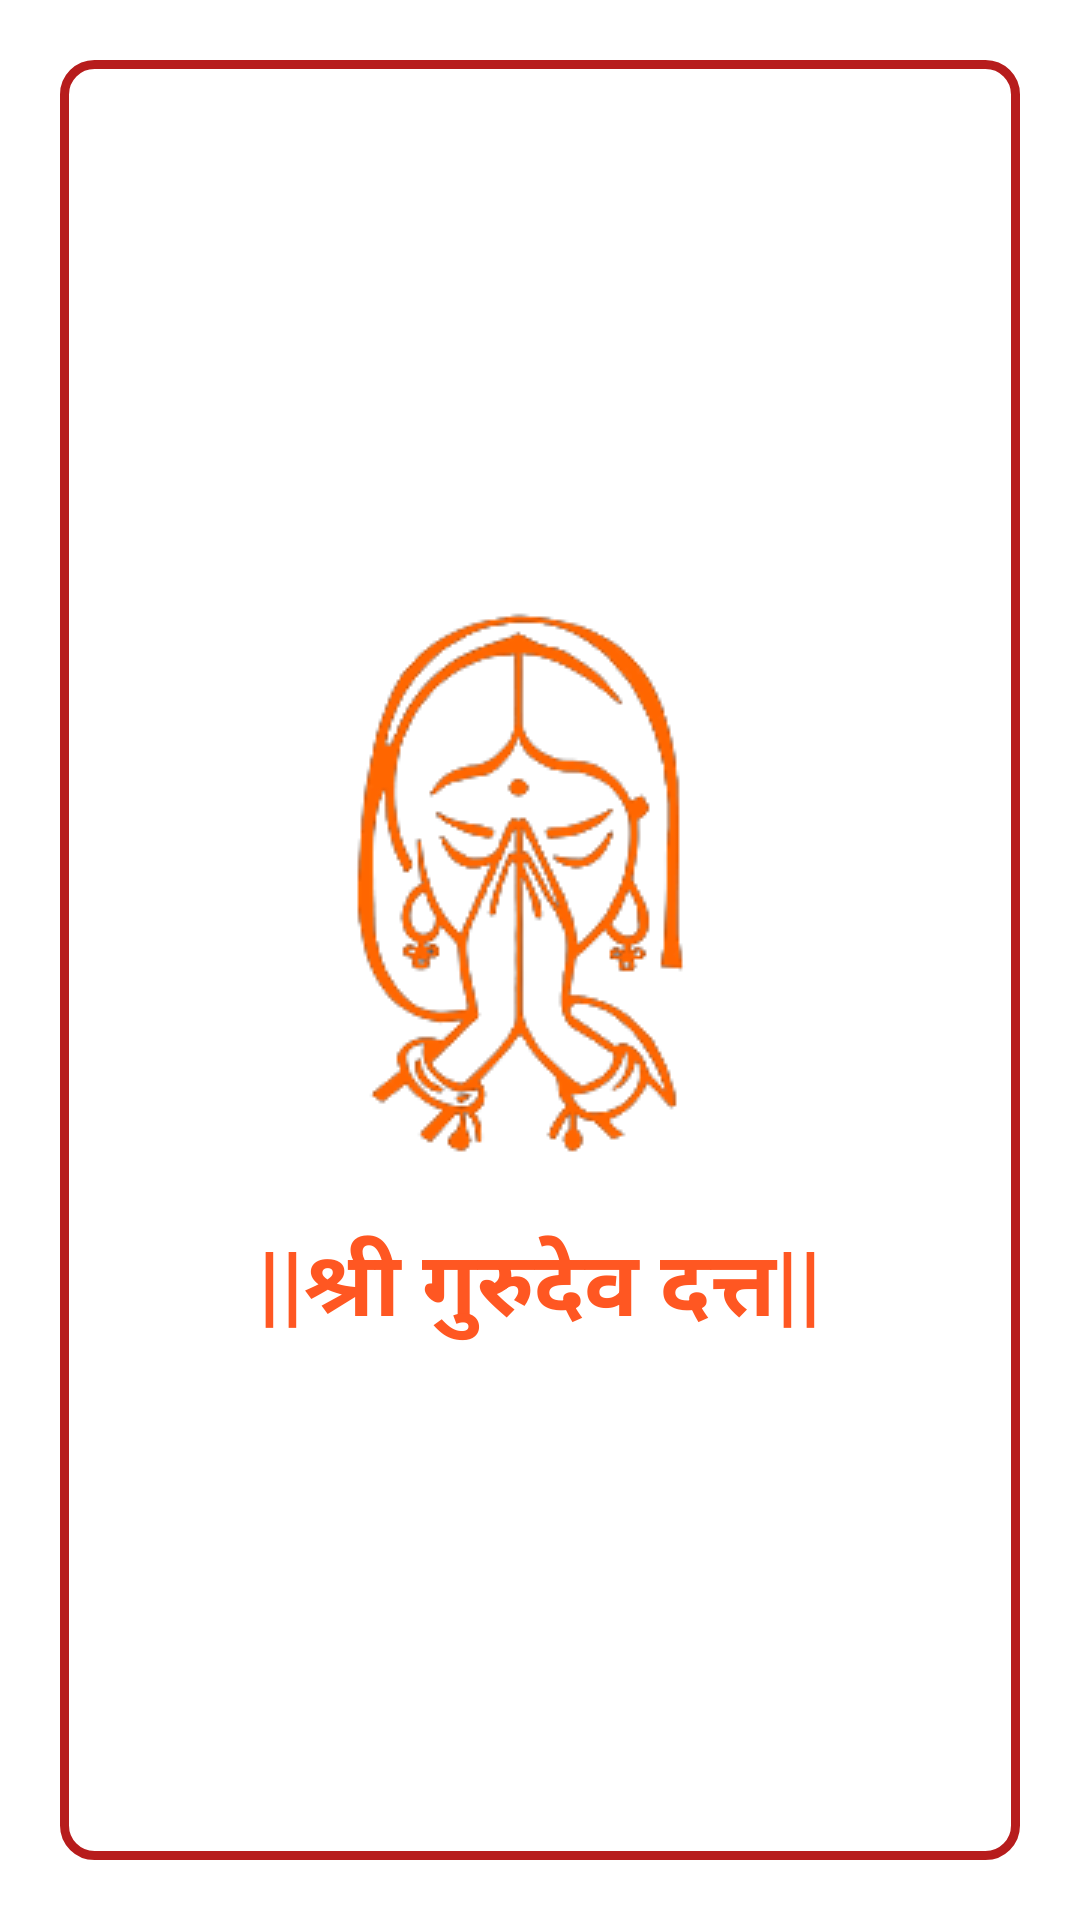

Layout XML and referenced resources for this Android screen:
<!-- AndroidManifest.xml: application theme Theme.GuruMandir -->
<!-- res/layout/activity_main.xml -->
<?xml version="1.0" encoding="utf-8"?>
<LinearLayout
    xmlns:android="http://schemas.android.com/apk/res/android"
    xmlns:tools="http://schemas.android.com/tools"
    xmlns:app="http://schemas.android.com/apk/res-auto"
    android:layout_width="match_parent"
    android:layout_height="match_parent"
    tools:context=".MainActivity"
    android:orientation="vertical"
    android:gravity="center"
    android:padding="20dp">

  <LinearLayout
      android:layout_width="match_parent"
      android:layout_height="match_parent"
      android:gravity="center"
      android:background="@drawable/border"
      android:orientation="vertical">

  <ImageView
      android:layout_width="wrap_content"
      android:layout_height="wrap_content"
      android:id="@+id/img_welcome"
      android:src="@drawable/nam"/>

  <TextView
      android:layout_width="wrap_content"
      android:layout_height="wrap_content"
    android:id="@+id/tv_welcome"
    android:text="||श्री गुरुदेव दत्त||"
    android:textSize="30sp"
    android:textStyle="bold"
    android:textColor="@color/orange"/>

  </LinearLayout>

  </LinearLayout>
<!-- resources referenced by this layout -->
<resources>
  <color name="orange">#FF5722</color>
  <!-- drawable border (drawable) -->
  <?xml version="1.0" encoding="utf-8"?>
  <shape xmlns:android="http://schemas.android.com/apk/res/android">
  
      <stroke
          android:width="3dp"
          android:color="@color/red"/>
  
      <corners
          android:radius="10dp"/>
  
  </shape>
  <!-- drawable nam: png bitmap (drawable, 23240 bytes) -->
  <style name="Theme.GuruMandir" parent="Theme.MaterialComponents.DayNight.DarkActionBar">
          
          <item name="colorPrimary">@color/red</item>
          <item name="colorPrimaryVariant">@color/black</item>
          <item name="colorOnPrimary">@color/white</item>
          
          <item name="colorSecondary">@color/red</item>
          <item name="colorSecondaryVariant">@color/teal_700</item>
          <item name="colorOnSecondary">@color/black</item>
          
          <item name="android:statusBarColor" tools:targetApi="l">?attr/colorPrimaryVariant</item>
          
      </style>
  <color name="red">#B71C1C</color>
  <color name="black">#FF000000</color>
  <color name="white">#FFFFFFFF</color>
  <color name="teal_700">#FF018786</color>
</resources>
